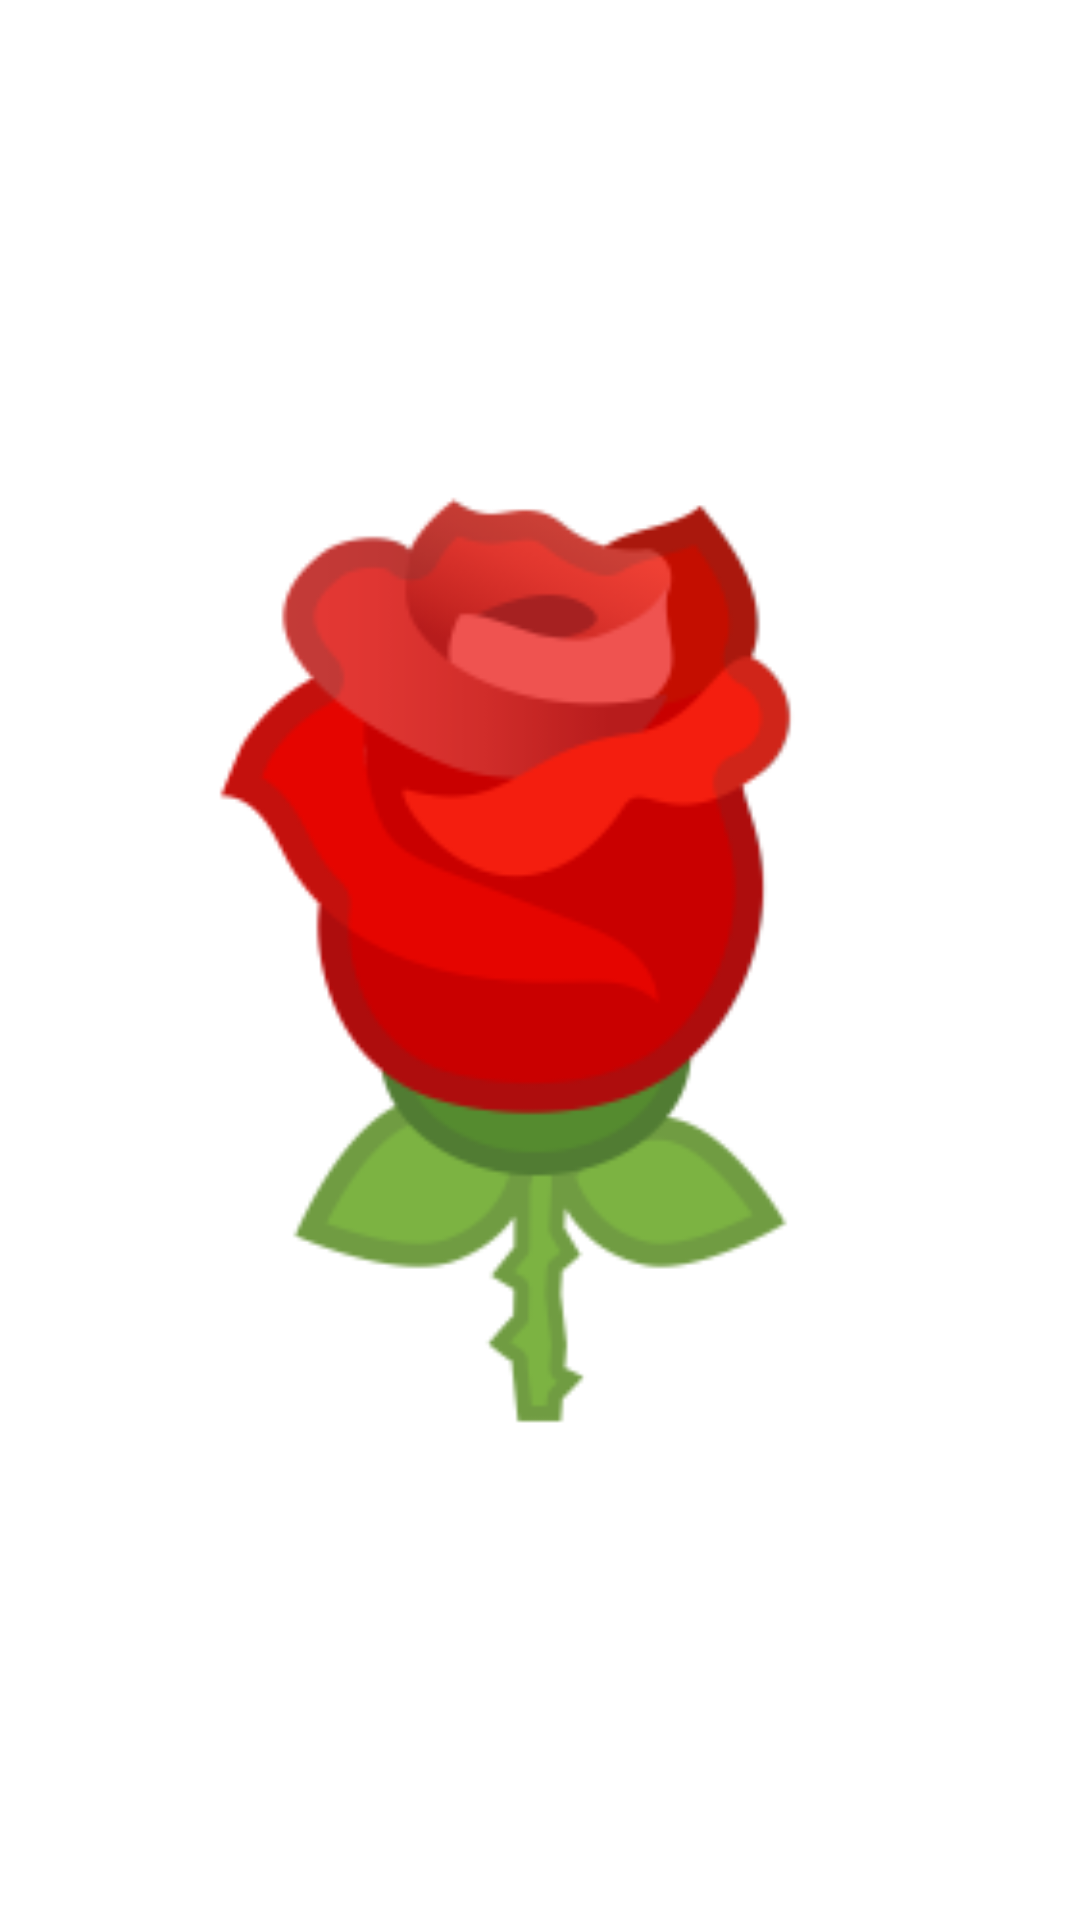

Here is an Android app screen rendered from its layout file. Give the layout XML and the strings, colors and styles it references.
<!-- AndroidManifest.xml: application theme Theme.BilgiYarismasi -->
<!-- res/layout/card_back.xml -->
<?xml version="1.0" encoding="utf-8"?>
<FrameLayout xmlns:android="http://schemas.android.com/apk/res/android"
    android:layout_width="match_parent" android:layout_height="match_parent">

    <ImageView
        android:layout_width="match_parent"
        android:layout_height="match_parent"

        android:padding="16dp"
        android:src="@drawable/rose"/>
</FrameLayout>
<!-- resources referenced by this layout -->
<resources>
  <!-- drawable rose: png bitmap (drawable, 16363 bytes) -->
  <style name="Theme.BilgiYarismasi" parent="Theme.MaterialComponents.DayNight.DarkActionBar">
          
          <item name="colorPrimary">@color/primaryColor</item>
          <item name="colorOnPrimary">@color/white</item>
  
          
          <item name="colorSecondary">@color/primaryLightColor</item>
          <item name="colorSecondaryVariant">@color/primaryDarkColor</item>
          <item name="colorOnSecondary">@color/primaryTextColor</item>
          
          <item name="android:statusBarColor" tools:targetApi="l">?attr/colorPrimaryVariant</item>
          
          <item name="windowActionBar"> false</item>
          <item name="windowNoTitle">true</item>
      </style>
  <color name="primaryColor">#9575cd</color>
  <color name="white">#FFFFFFFF</color>
  <color name="primaryLightColor">#c7a4ff</color>
  <color name="primaryDarkColor">#65499c</color>
  <color name="primaryTextColor">#000000</color>
</resources>
